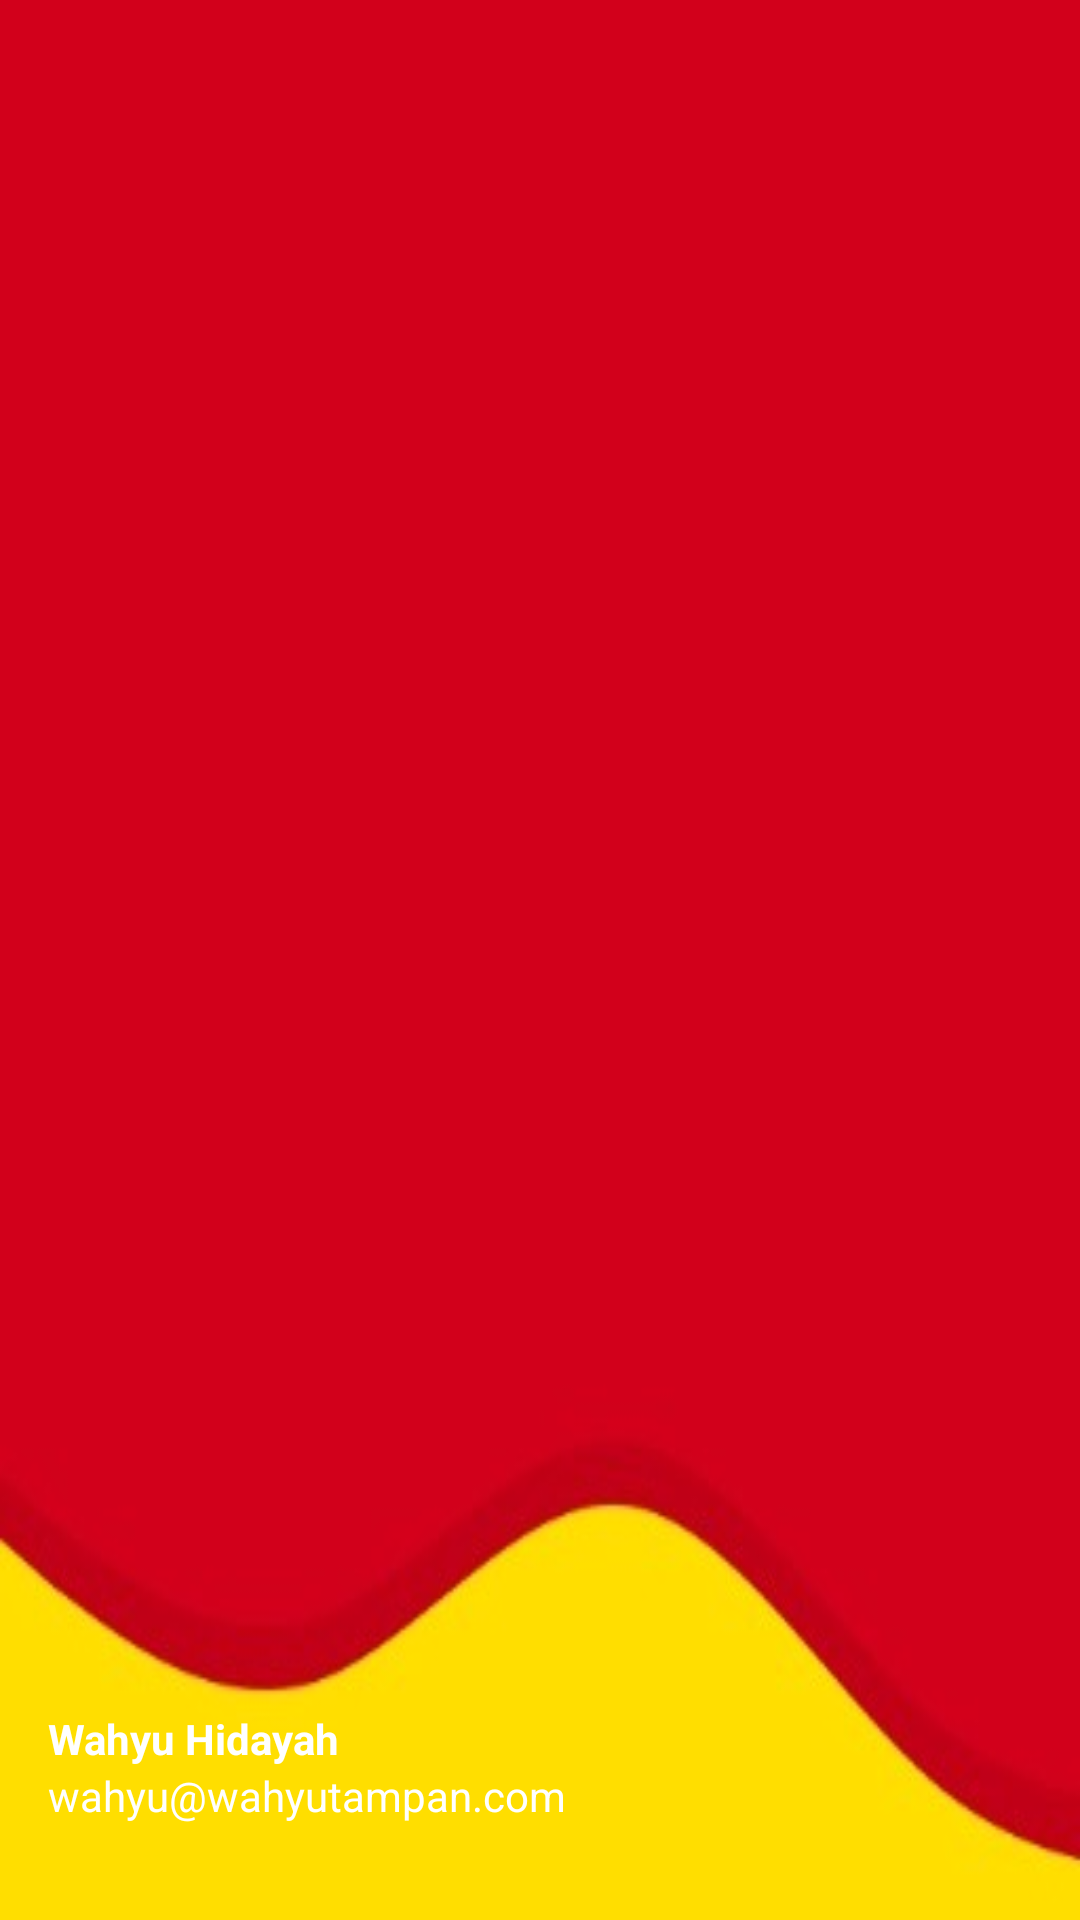

Here is an Android app screen rendered from its layout file. Give the layout XML and the strings, colors and styles it references.
<!-- AndroidManifest.xml: application theme Theme.TesPushGit -->
<!-- res/layout/activity_side_bar_header.xml -->
<?xml version="1.0" encoding="utf-8"?>
<LinearLayout
    xmlns:android="http://schemas.android.com/apk/res/android"
    android:orientation="vertical"
    android:layout_width="match_parent"
    android:layout_height="176dp"
    android:gravity="bottom"
    android:padding="16dp"
    android:background="@drawable/loginpagebg1"
    android:theme="@style/ThemeOverlay.AppCompat.Dark">
    <ImageView
        android:layout_width="wrap_content"
        android:layout_height="wrap_content"
        android:src="@drawable/aklogo"/>
    <TextView
        android:id="@+id/karyawan"
        android:layout_width="wrap_content"
        android:layout_height="wrap_content"
        android:text="Wahyu Hidayah"
        android:textColor="@color/white"
        android:textStyle="bold"/>
    <TextView
        android:id="@+id/outlet"
        android:layout_width="wrap_content"
        android:layout_height="wrap_content"
        android:text="wahyu@wahyutampan.com"
        android:textColor="@color/white"
        android:textSize="14sp"
        android:layout_marginBottom="16dp"/>
</LinearLayout>
<!-- resources referenced by this layout -->
<resources>
  <color name="white">#FFFFFFFF</color>
  <!-- drawable loginpagebg1: jpg bitmap (drawable, 8637 bytes) -->
  <style name="Theme.TesPushGit" parent="Base.Theme.TesPushGit" />
  <style name="Base.Theme.TesPushGit" parent="Theme.Material3.DayNight.NoActionBar">
          
          
          <item name="colorPrimary">@color/red</item>
          <item name="colorPrimaryVariant">@color/red</item>
          
      </style>
  <color name="red">#FF0000</color>
</resources>
